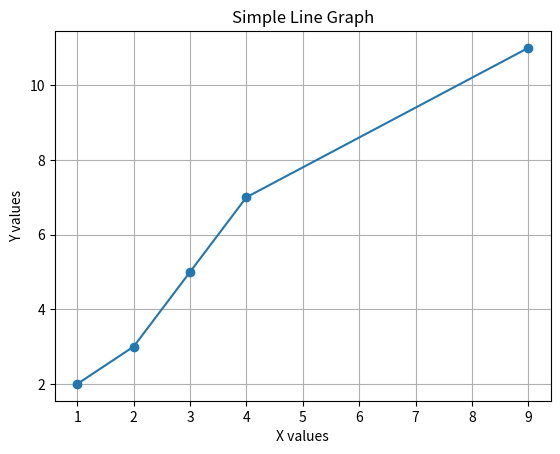

Generate this figure with matplotlib:
import matplotlib.pyplot as plt

# Sample data
x = [1, 2, 3, 4, 9]
y = [2, 3, 5, 7, 11]

# Create a simple line graph
plt.figure()
plt.plot(x, y, marker='o')
plt.xlabel('X values')
plt.ylabel('Y values')
plt.title('Simple Line Graph')
plt.grid(True)
plt.savefig("simple_graph.png")
print("Wrote simple_graph.png")

